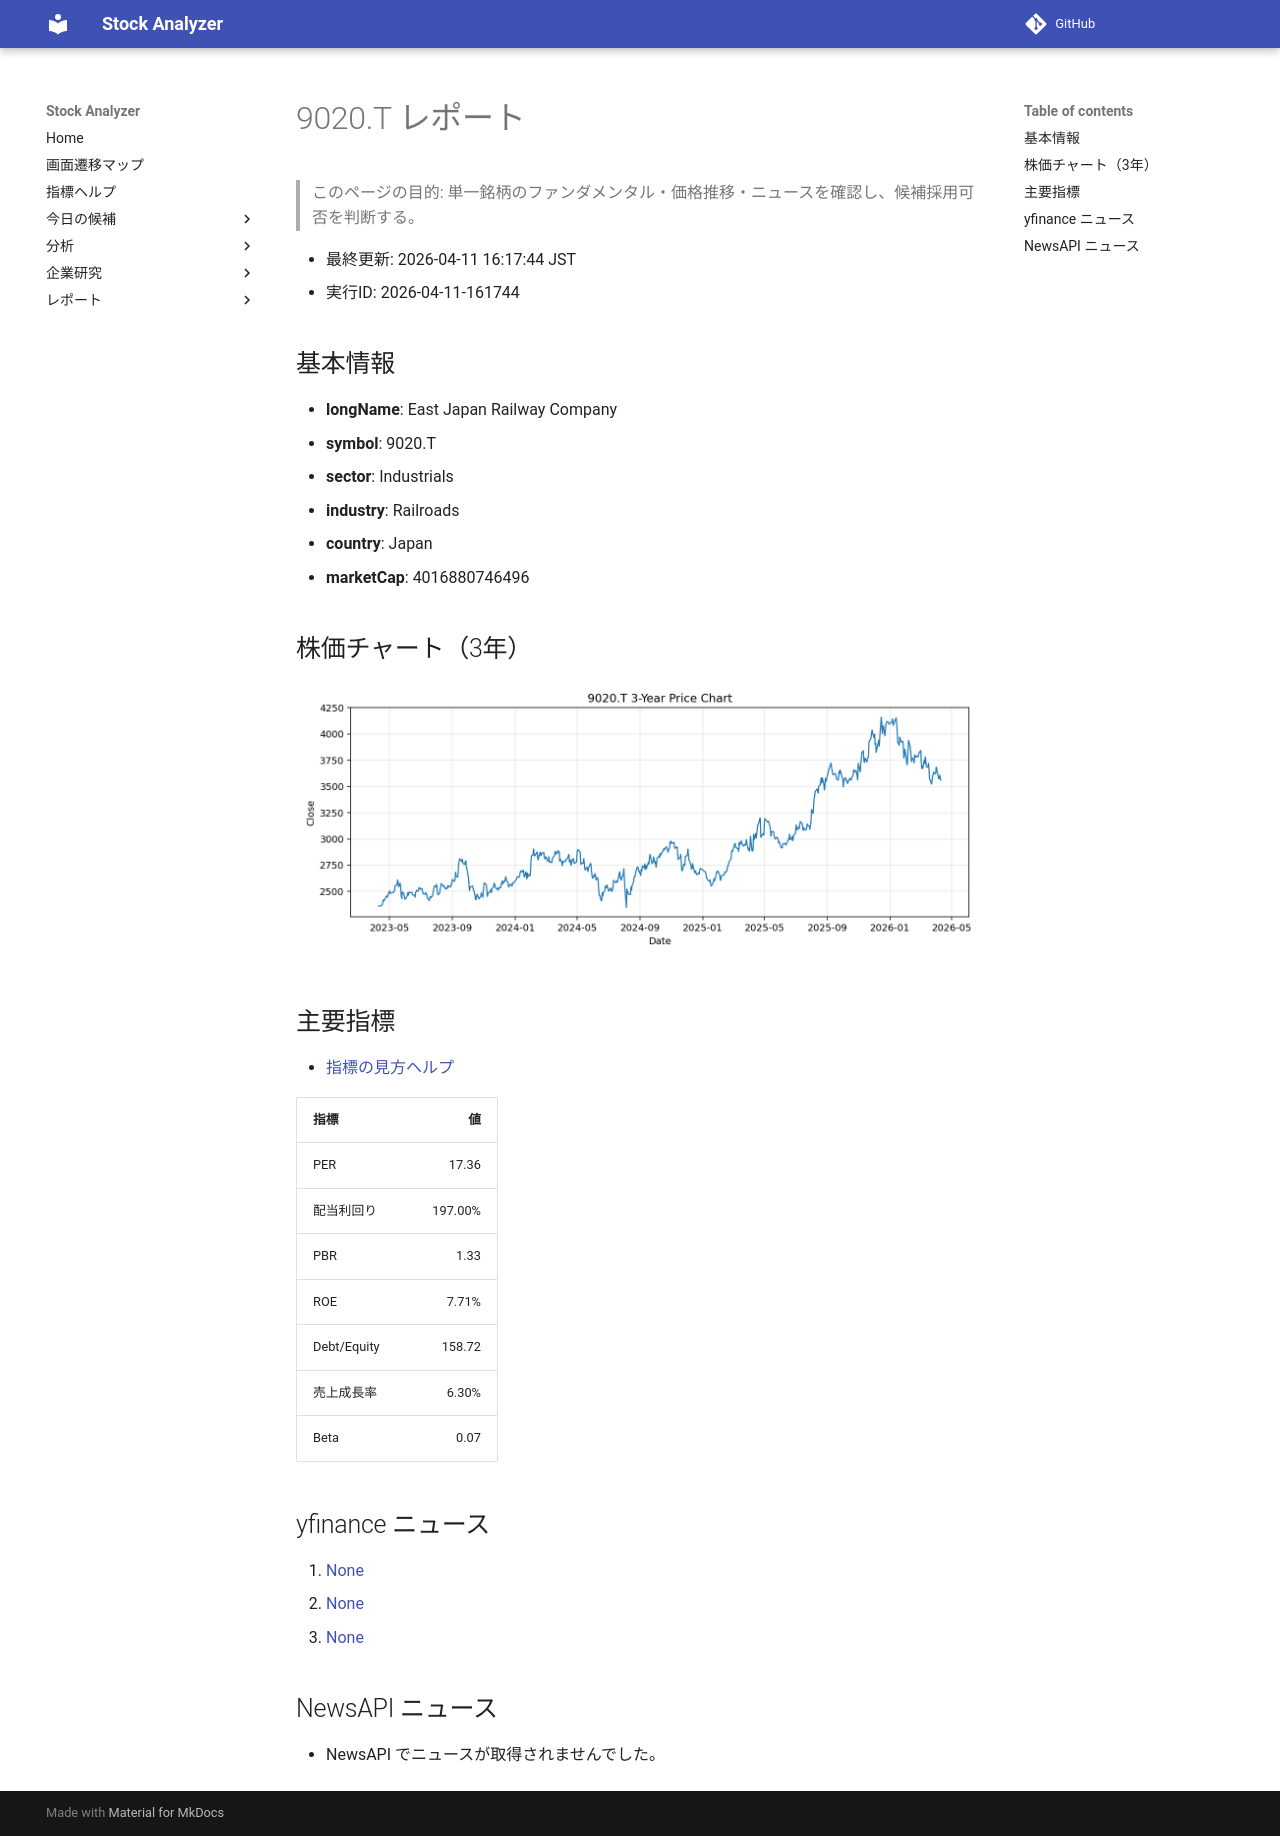

repository: Yumi-note/Making-APP · page: reports/2026-04-11/161744/9020_T/index.html · generator: mkdocs

# 9020.T レポート

> このページの目的: 単一銘柄のファンダメンタル・価格推移・ニュースを確認し、候補採用可否を判断する。

- 最終更新: 2026-04-11 16:17:44 JST
- 実行ID: 2026-04-11-161744

## 基本情報

- **longName**: East Japan Railway Company
- **symbol**: 9020.T
- **sector**: Industrials
- **industry**: Railroads
- **country**: Japan
- **marketCap**: 4016880746496

## 株価チャート（3年）

![9020.T 3-year price chart](9020_T_3y.png)

## 主要指標

- [指標の見方ヘルプ](../../../../indicators.md)

| 指標 | 値 |
|---|---:|
| PER | 17.36 |
| 配当利回り | 197.00% |
| PBR | 1.33 |
| ROE | 7.71% |
| Debt/Equity | 158.72 |
| 売上成長率 | 6.30% |
| Beta | 0.07 |

## yfinance ニュース

1. [None](None)
2. [None](None)
3. [None](None)

## NewsAPI ニュース

- NewsAPI でニュースが取得されませんでした。
